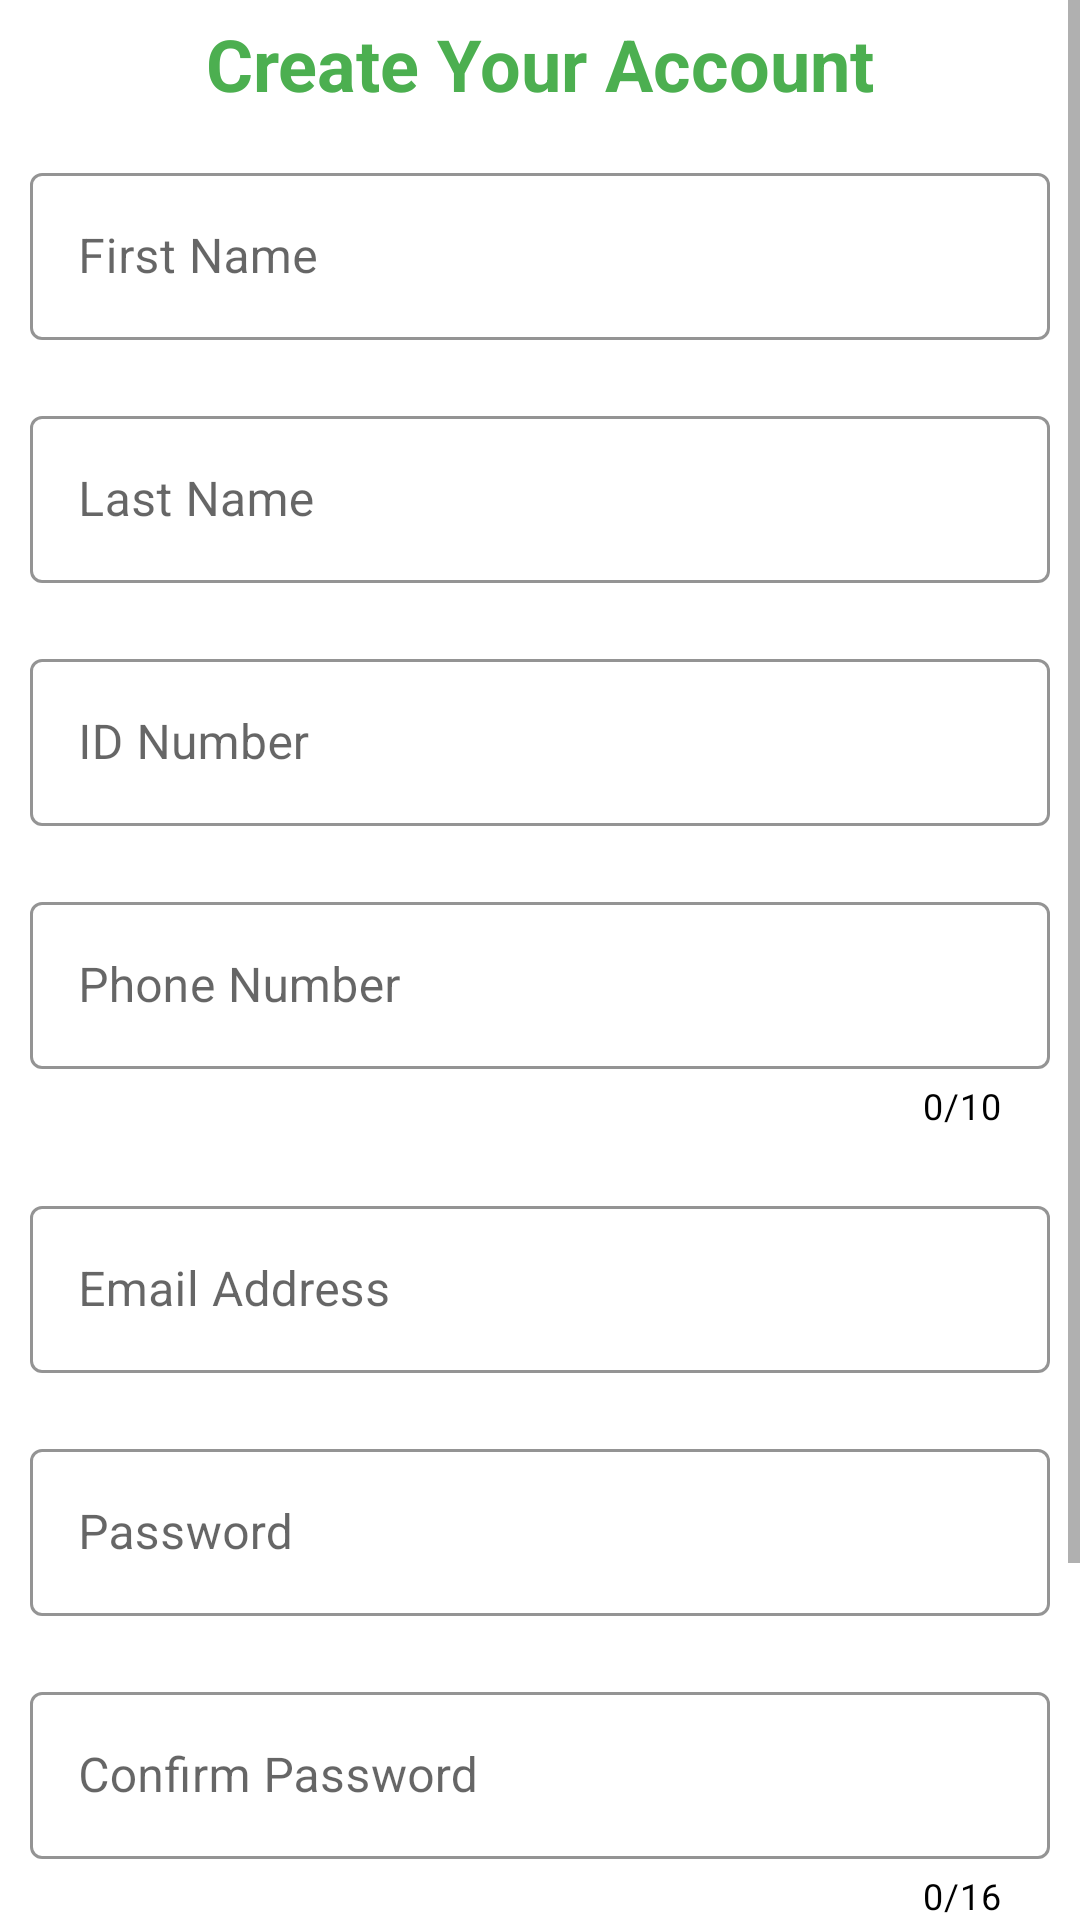

Write the Android layout XML for this screen, with the resource values it uses.
<!-- AndroidManifest.xml: application theme Theme.BursaryChecker -->
<!-- res/layout/register_layout.xml -->
<?xml version="1.0" encoding="utf-8"?>
<ScrollView xmlns:android="http://schemas.android.com/apk/res/android"
    android:layout_width="match_parent"
    android:layout_height="match_parent"
    xmlns:app="http://schemas.android.com/apk/res-auto">
    <RelativeLayout
        android:layout_width="match_parent"
        android:layout_height="wrap_content">
    <com.google.android.material.textview.MaterialTextView
        android:layout_width="match_parent"
        android:layout_height="wrap_content"
        android:text="@string/create_your_account"
        android:gravity="center"
        android:padding="5dp"
        android:textColor="@color/green"
        android:textAppearance="@style/TextAppearance.MaterialComponents.Headline5"
        android:textStyle="bold"
        android:id="@+id/title"/>
    <com.google.android.material.textfield.TextInputLayout
        android:layout_width="match_parent"
        android:layout_height="wrap_content"
        android:layout_margin="10dp"
        android:hint="@string/first_name"
        app:boxStrokeColor="@color/green"
        android:layout_below="@+id/title"
        style="@style/Widget.MaterialComponents.TextInputLayout.OutlinedBox"
        android:id="@+id/fNameLayout">
        <com.google.android.material.textfield.TextInputEditText
            android:layout_width="match_parent"
            android:layout_height="match_parent"
            android:inputType="textPersonName"
            android:id="@+id/fNameInput"/>

    </com.google.android.material.textfield.TextInputLayout>
        <com.google.android.material.textfield.TextInputLayout
            android:layout_width="match_parent"
            android:layout_height="wrap_content"
            android:layout_margin="10dp"
            android:hint="@string/last_name"
            app:boxStrokeColor="@color/green"
            android:layout_below="@+id/fNameLayout"
            style="@style/Widget.MaterialComponents.TextInputLayout.OutlinedBox"
            android:id="@+id/lNameLayout">
            <com.google.android.material.textfield.TextInputEditText
                android:layout_width="match_parent"
                android:layout_height="match_parent"
                android:inputType="textPersonName"
                android:id="@+id/lNameInput"/>

        </com.google.android.material.textfield.TextInputLayout>

        <com.google.android.material.textfield.TextInputLayout
            android:layout_width="match_parent"
            android:layout_height="wrap_content"
            android:layout_margin="10dp"
            android:hint="@string/id_number"
            app:boxStrokeColor="@color/green"
            android:layout_below="@+id/lNameLayout"
            style="@style/Widget.MaterialComponents.TextInputLayout.OutlinedBox"
            android:id="@+id/idLayout"
            >
            <com.google.android.material.textfield.TextInputEditText
                android:layout_width="match_parent"
                android:layout_height="match_parent"
                android:inputType="number"
                android:id="@+id/idInput"/>

        </com.google.android.material.textfield.TextInputLayout>

        <com.google.android.material.textfield.TextInputLayout
            android:layout_width="match_parent"
            android:layout_height="wrap_content"
            android:layout_margin="10dp"
            android:hint="@string/phone_number"
            app:boxStrokeColor="@color/green"
            android:layout_below="@+id/idLayout"
            style="@style/Widget.MaterialComponents.TextInputLayout.OutlinedBox"
            android:id="@+id/phoneLayout"
            app:counterEnabled="true"
            app:counterMaxLength="10"
            app:counterTextColor="@color/black">
            <com.google.android.material.textfield.TextInputEditText
                android:layout_width="match_parent"
                android:layout_height="match_parent"
                android:inputType="phone"
                android:id="@+id/phoneInput"/>

        </com.google.android.material.textfield.TextInputLayout>
        <com.google.android.material.textfield.TextInputLayout
            android:layout_width="match_parent"
            android:layout_height="wrap_content"
            android:layout_margin="10dp"
            android:hint="@string/email_address"
            app:boxStrokeColor="@color/green"
            android:layout_below="@+id/phoneLayout"
            style="@style/Widget.MaterialComponents.TextInputLayout.OutlinedBox"
            android:id="@+id/emailLayout">
            <com.google.android.material.textfield.TextInputEditText
                android:layout_width="match_parent"
                android:layout_height="match_parent"
                android:inputType="textEmailAddress"
                android:id="@+id/emailInput"/>

        </com.google.android.material.textfield.TextInputLayout>
        <com.google.android.material.textfield.TextInputLayout
            android:layout_width="match_parent"
            android:layout_height="wrap_content"
            android:layout_margin="10dp"
            android:hint="@string/password"
            app:boxStrokeColor="@color/green"
            android:layout_below="@+id/emailLayout"
            style="@style/Widget.MaterialComponents.TextInputLayout.OutlinedBox"
            android:id="@+id/passwordLayout">
            <com.google.android.material.textfield.TextInputEditText
                android:layout_width="match_parent"
                android:layout_height="match_parent"
                android:inputType="textPassword"
                android:id="@+id/passwordInput"/>

        </com.google.android.material.textfield.TextInputLayout>

        <com.google.android.material.textfield.TextInputLayout
            android:layout_width="match_parent"
            android:layout_height="wrap_content"
            android:layout_margin="10dp"
            android:hint="@string/confirm_password"
            app:boxStrokeColor="@color/green"
            app:counterEnabled="true"
            app:counterMaxLength="16"
            app:counterTextColor="@color/black"
            android:layout_below="@+id/passwordLayout"
            style="@style/Widget.MaterialComponents.TextInputLayout.OutlinedBox"
            android:id="@+id/confirmPasswordLayout">
            <com.google.android.material.textfield.TextInputEditText
                android:layout_width="match_parent"
                android:layout_height="match_parent"
                android:inputType="textPassword"
                android:id="@+id/confirmPasswordInput"/>

        </com.google.android.material.textfield.TextInputLayout>

<com.google.android.material.button.MaterialButton
    android:layout_width="match_parent"
    android:layout_height="wrap_content"
    android:layout_margin="10dp"
    style="@style/Widget.MaterialComponents.Button.OutlinedButton"
    app:strokeColor="@color/white"
    android:textColor="@color/black"
    app:backgroundTint="@color/green"
    app:cornerRadius="20dp"
    android:layout_below="@+id/confirmPasswordLayout"
    android:text="@string/sign_up"
    android:id="@+id/btnSignUp"/>
        <com.google.android.material.button.MaterialButton
            android:layout_width="match_parent"
            android:layout_height="wrap_content"
            android:layout_margin="10dp"
            style="@style/Widget.MaterialComponents.Button.OutlinedButton"
            app:strokeColor="@color/green"
            android:textColor="@color/black"
            app:backgroundTint="@color/white"
            app:cornerRadius="20dp"
            android:layout_below="@+id/btnSignUp"
            android:text="@string/sign_in"
            android:id="@+id/btnSignIn"/>
    </RelativeLayout>
</ScrollView>
<!-- resources referenced by this layout -->
<resources>
  <color name="black">#FF000000</color>
  <color name="green">#4CAF50</color>
  <color name="white">#FFFFFFFF</color>
  <string name="confirm_password">Confirm Password</string>
  <string name="create_your_account">Create Your Account</string>
  <string name="email_address">Email Address</string>
  <string name="first_name">First Name</string>
  <string name="id_number">ID Number</string>
  <string name="last_name">Last Name</string>
  <string name="password">Password</string>
  <string name="phone_number">Phone Number</string>
  <string name="sign_in">Sign In</string>
  <string name="sign_up">Sign Up</string>
  <style name="Theme.BursaryChecker" parent="Theme.MaterialComponents.Light.NoActionBar">
          
          <item name="colorPrimary">@color/purple_500</item>
          <item name="colorPrimaryVariant">@color/red</item>
          <item name="colorOnPrimary">@color/white</item>
          
          <item name="colorSecondary">@color/teal_200</item>
          <item name="colorSecondaryVariant">@color/teal_700</item>
          <item name="colorOnSecondary">@color/black</item>
          
          <item name="android:statusBarColor" tools:targetApi="l">@color/white</item>
          
      </style>
  <color name="purple_500">#FF6200EE</color>
  <color name="red">#E80606</color>
  <color name="teal_200">#FF03DAC5</color>
  <color name="teal_700">#FF018786</color>
</resources>
